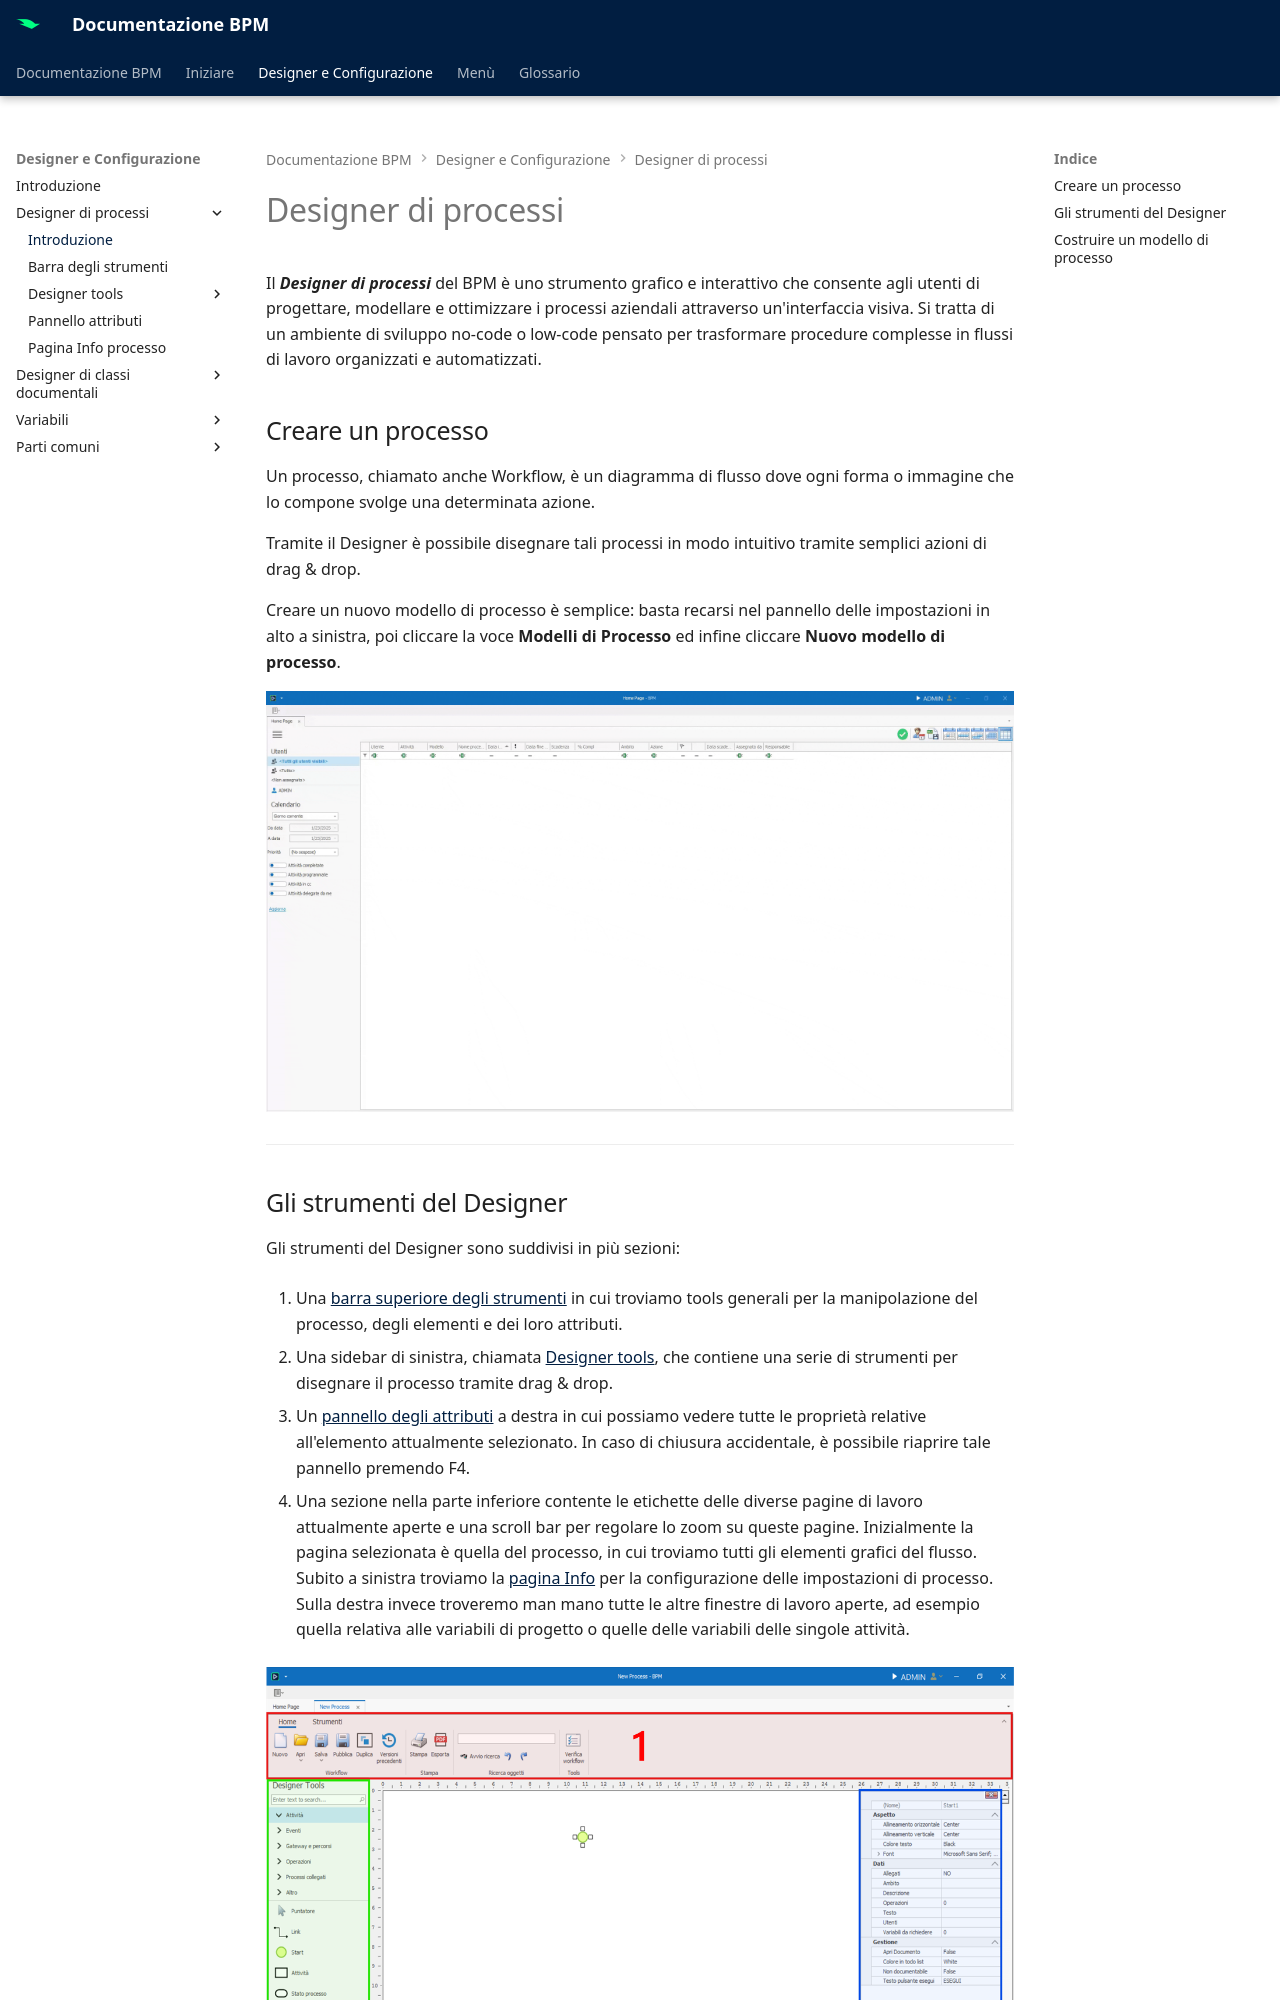

repository: centrosoftware-dev/bpm-docs · page: designer-config/process-designer/intro/index.html · generator: mkdocs

# Designer di processi

Il **_Designer di processi_** del BPM è uno strumento grafico e interattivo che consente agli utenti di progettare, modellare e ottimizzare i processi aziendali attraverso un'interfaccia visiva. Si tratta di un ambiente di sviluppo no-code o low-code pensato per trasformare procedure complesse in flussi di lavoro organizzati e automatizzati.


## Creare un processo

Un processo, chiamato anche Workflow, è un diagramma di flusso dove ogni forma o immagine che lo compone svolge una determinata azione.  

Tramite il Designer è possibile disegnare tali processi in modo intuitivo tramite semplici azioni di drag & drop.  

Creare un nuovo modello di processo è semplice: basta recarsi nel pannello delle impostazioni in alto a sinistra, poi cliccare la voce **Modelli di Processo** ed infine cliccare **Nuovo modello di processo**.

![Creazione di un Modello](../../assets/designer-config/newModel.gif "Creazione di un Modello")

---

## Gli strumenti del Designer

Gli strumenti del Designer sono suddivisi in più sezioni: 

1. Una [barra superiore degli strumenti](toolbar.md) in cui troviamo tools generali per la manipolazione del processo, degli elementi e dei loro attributi.

2. Una sidebar di sinistra, chiamata [Designer tools](./designer-tools/intro.md), che contiene una serie di strumenti per disegnare il processo tramite drag & drop.

3. Un [pannello degli attributi](panel.md) a destra in cui possiamo vedere tutte le proprietà relative all'elemento attualmente selezionato. In caso di chiusura accidentale, è possibile riaprire tale pannello premendo F4.

4. Una sezione nella parte inferiore contente le etichette delle diverse pagine di lavoro attualmente aperte e una scroll bar per regolare lo zoom su queste pagine. Inizialmente la pagina selezionata è quella del processo, in cui troviamo tutti gli elementi grafici del flusso.  
Subito a sinistra troviamo la [pagina Info](pagina-info.md) per la configurazione delle impostazioni di processo. Sulla destra invece troveremo man mano tutte le altre finestre di lavoro aperte, ad esempio quella relativa alle variabili di progetto o quelle delle variabili delle singole attività.

![Componenti Designer di processi](../../assets/designer-config/designer-parts.png "Componenti Designer di processi")

---
